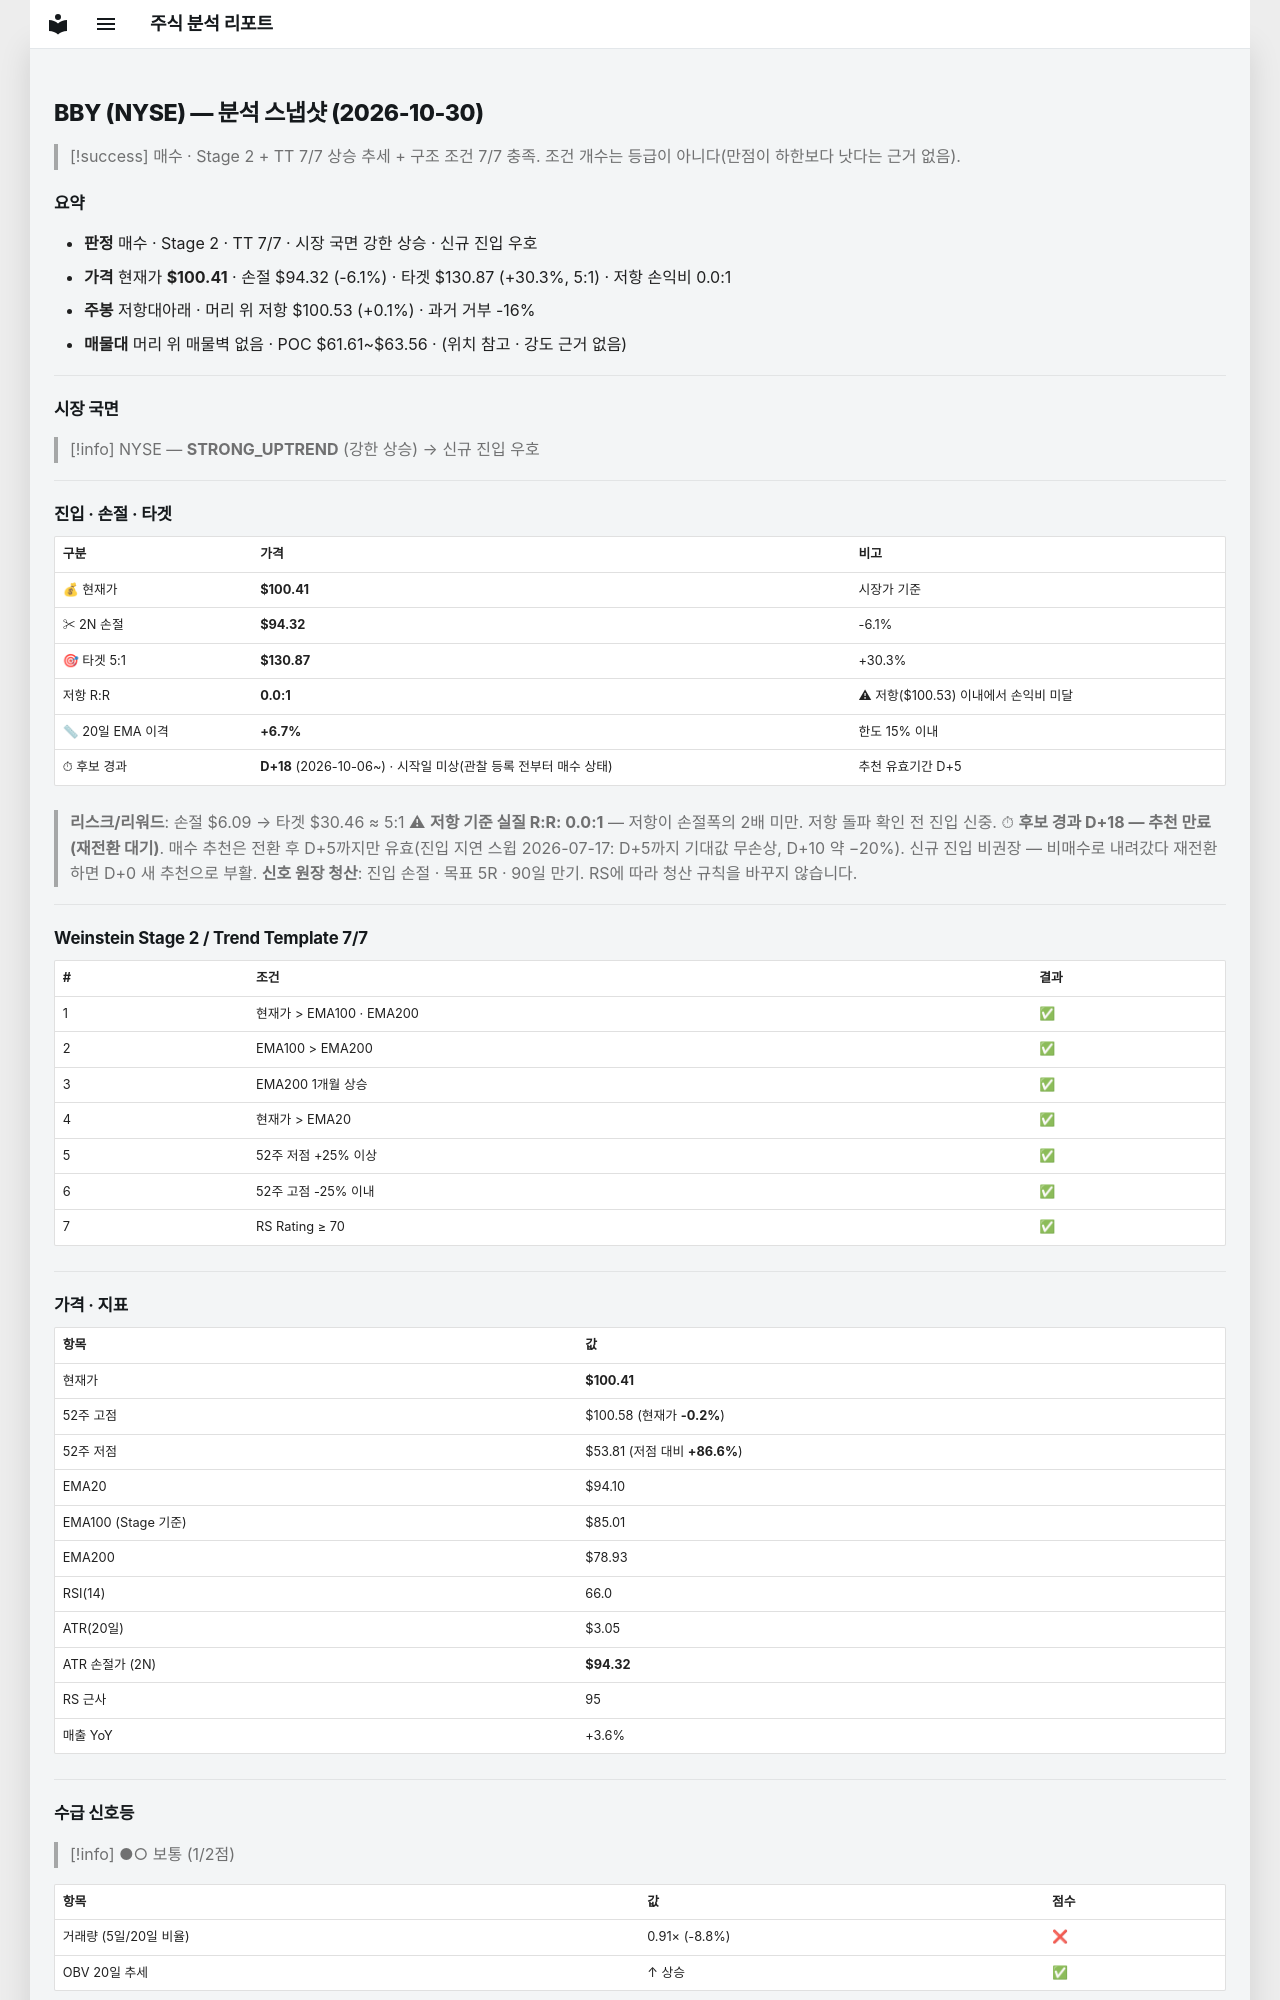

repository: soloandco/stock-reports · page: snapshots/BBY-2026-10-30/index.html · generator: mkdocs

---
type: analysis-snapshot
title: BBY 분석 스냅샷
ticker: BBY
market: NYSE
created: 2026-10-30
updated: 2026-10-30
bar-date: 2026-10-29
verdict: 매수후보
real-rr: 0.02
sma50-gap-pct: 6.7
candidate-days: 18
candidate-since: 2026-10-06
candidate-start-unknown: true
weekly-position: 저항대아래
weekly-overhead-price: 100.53
weekly-overhead-pct: 0.1
stage: 2
trend-template-score: 7
tt-max: 7
ma-set: ema-20-100-200
price: 100.41000366210938
stop-price: 94.31780612563219
market-regime: STRONG_UPTREND
supply-demand-score: 1/2
supply-demand-label: 보통
status: tracking
tags:
  - stock-agent
  - watchlist
  - BBY
  - analysis
related:
  - "[[analysis-template]]"
---

# BBY (NYSE) — 분석 스냅샷 (2026-10-30)

> [!success] 매수 · Stage 2 + TT 7/7
> 상승 추세 + 구조 조건 7/7 충족. 조건 개수는 등급이 아니다(만점이 하한보다 낫다는 근거 없음).

## 요약

- **판정** 매수 · Stage 2 · TT 7/7 · 시장 국면 강한 상승 · 신규 진입 우호
- **가격** 현재가 **$100.41** · 손절 $94.32 (-6.1%) · 타겟 $130.87 (+30.3%, 5:1) · 저항 손익비 0.0:1
- **주봉** 저항대아래 · 머리 위 저항 $100.53 (+0.1%) · 과거 거부 -16%
- **매물대** 머리 위 매물벽 없음 · POC $61.61~$63.56 · (위치 참고 · 강도 근거 없음)

---

## 시장 국면

> [!info] NYSE — **STRONG_UPTREND** (강한 상승) → 신규 진입 우호

---

## 진입 · 손절 · 타겟

| 구분 | 가격 | 비고 |
|------|------|------|
| 💰 현재가 | **$100.41** | 시장가 기준 |
| ✂ 2N 손절 | **$94.32** | -6.1% |
| 🎯 타겟 5:1 | **$130.87** | +30.3% |
| 저항 R:R | **0.0:1** | ⚠ 저항($100.53) 이내에서 손익비 미달 |
| 📏 20일 EMA 이격 | **+6.7%** | 한도 15% 이내 |
| ⏱ 후보 경과 | **D+18** (2026-10-06~) · 시작일 미상(관찰 등록 전부터 매수 상태) | 추천 유효기간 D+5 |

> **리스크/리워드**: 손절 $6.09 → 타겟 $30.46 ≈ 5:1
> ⚠ **저항 기준 실질 R:R: 0.0:1** — 저항이 손절폭의 2배 미만. 저항 돌파 확인 전 진입 신중.
> ⏱ **후보 경과 D+18 — 추천 만료(재전환 대기)**. 매수 추천은 전환 후 D+5까지만 유효(진입 지연 스윕 2026-07-17: D+5까지 기대값 무손상, D+10 약 −20%). 신규 진입 비권장 — 비매수로 내려갔다 재전환하면 D+0 새 추천으로 부활.
> **신호 원장 청산**: 진입 손절 · 목표 5R · 90일 만기. RS에 따라 청산 규칙을 바꾸지 않습니다.

---

## Weinstein Stage 2 / Trend Template 7/7

| # | 조건 | 결과 |
|---|------|------|
| 1 | 현재가 > EMA100 · EMA200 | ✅ |
| 2 | EMA100 > EMA200 | ✅ |
| 3 | EMA200 1개월 상승 | ✅ |
| 4 | 현재가 > EMA20 | ✅ |
| 5 | 52주 저점 +25% 이상 | ✅ |
| 6 | 52주 고점 -25% 이내 | ✅ |
| 7 | RS Rating ≥ 70 | ✅ |

---

## 가격 · 지표

| 항목 | 값 |
|------|---|
| 현재가 | **$100.41** |
| 52주 고점 | $100.58 (현재가 **-0.2%**) |
| 52주 저점 | $53.81 (저점 대비 **+86.6%**) |
| EMA20 | $94.10 |
| EMA100 (Stage 기준) | $85.01 |
| EMA200 | $78.93 |
| RSI(14) | 66.0 |
| ATR(20일) | $3.05 |
| ATR 손절가 (2N) | **$94.32** |
| RS 근사 | 95 |
| 매출 YoY | +3.6% |

---
## 수급 신호등

> [!info] ●○ 보통 (1/2점)

| 항목 | 값 | 점수 |
|------|------|------|
| 거래량 (5일/20일 비율) | 0.91× (-8.8%) | ❌ |
| OBV 20일 추세 | ↑ 상승 | ✅ |

> **판독법**: 거래량이 20일 평균보다 20% 이상 많고 OBV(온밸런스볼륨)가 상승 중이면 매집 수급이 강한 것으로 판단합니다.

---
